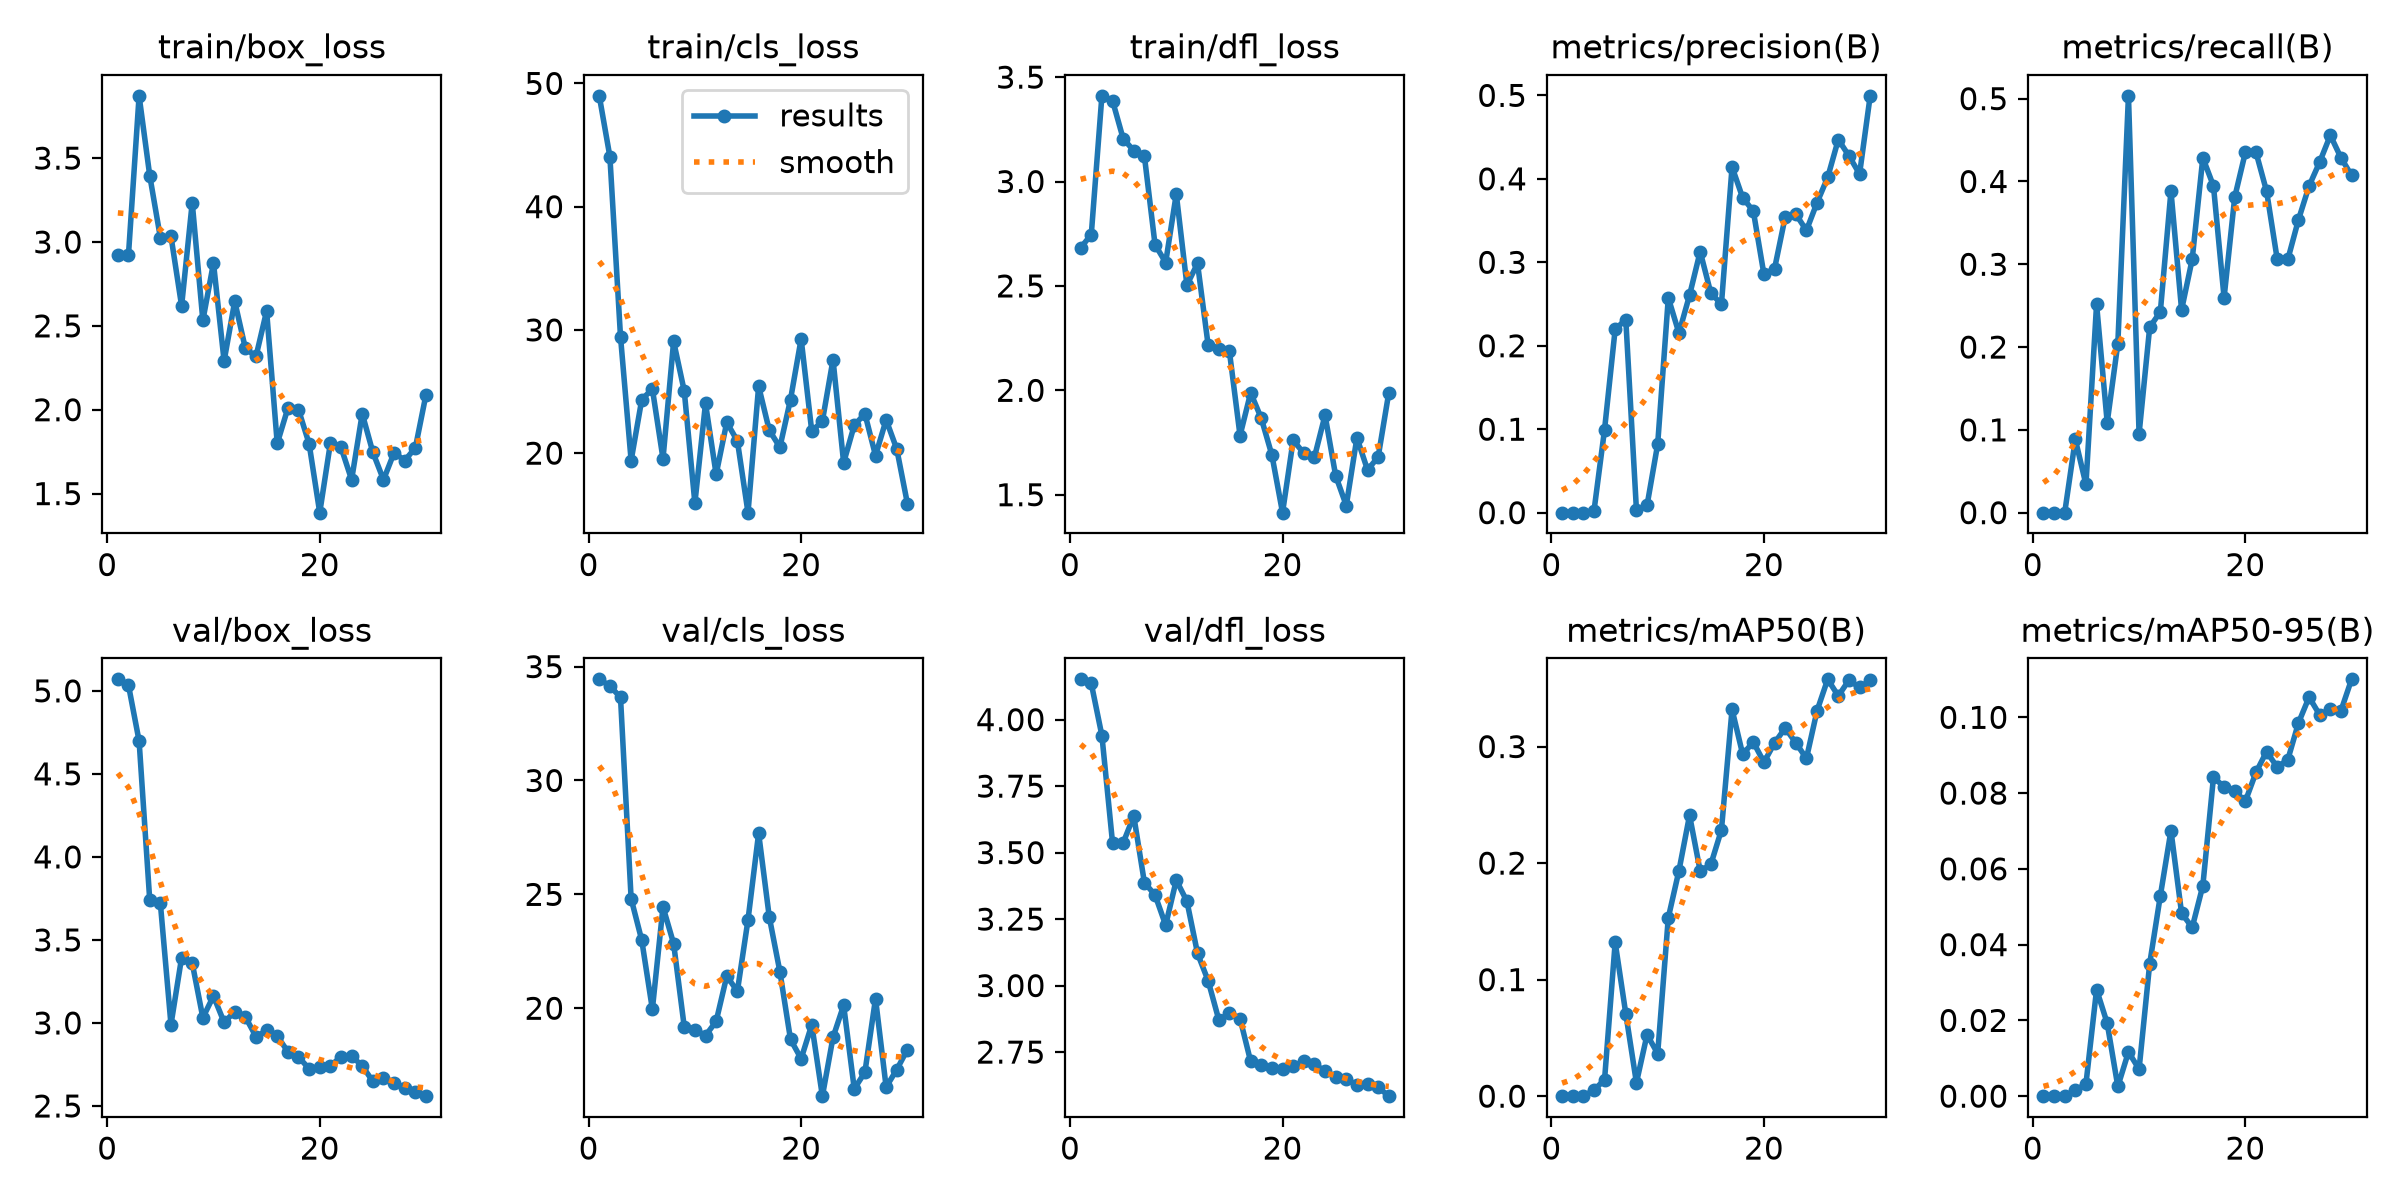

Data behind this chart, as committed beside it:
epoch, time, train/box_loss, train/cls_loss, train/dfl_loss, metrics/precision(B), metrics/recall(B), metrics/mAP50(B), metrics/mAP50-95(B), val/box_loss, val/cls_loss, val/dfl_loss, lr/pg0, lr/pg1, lr/pg2
1, 6.742, 2.925, 48.99, 2.683, 0, 0, 0, 0, 5.069, 34.44, 4.152, 0.0005, 0.0005, 0.0005
2, 10.22, 2.924, 44.07, 2.746, 0, 0, 0, 0, 5.034, 34.16, 4.136, 0.0009863, 0.0009863, 0.0009863
3, 13.7, 3.871, 29.46, 3.41, 0, 0, 0, 0, 4.698, 33.65, 3.94, 0.001438, 0.001438, 0.001438
4, 17.14, 3.396, 19.4, 3.387, 0.00144, 0.08844, 0.00516, 0.00153, 3.74, 24.81, 3.537, 0.001802, 0.001802, 0.001802
5, 20.63, 3.027, 24.34, 3.205, 0.09958, 0.03401, 0.01408, 0.00324, 3.721, 22.99, 3.537, 0.001736, 0.001736, 0.001736
6, 24.08, 3.034, 25.21, 3.148, 0.2199, 0.2517, 0.1319, 0.02813, 2.99, 19.96, 3.638, 0.00167, 0.00167, 0.00167
7, 27.56, 2.619, 19.55, 3.121, 0.2312, 0.1088, 0.07074, 0.01925, 3.393, 24.45, 3.387, 0.001604, 0.001604, 0.001604
8, 30.95, 3.235, 29.06, 2.698, 0.00333, 0.2041, 0.01153, 0.00255, 3.361, 22.84, 3.341, 0.001538, 0.001538, 0.001538
9, 34.69, 2.533, 25.04, 2.612, 0.00883, 0.5034, 0.05273, 0.01167, 3.032, 19.18, 3.227, 0.001472, 0.001472, 0.001472
10, 38.17, 2.874, 15.94, 2.94, 0.0821, 0.09524, 0.0366, 0.00713, 3.162, 19.06, 3.396, 0.001406, 0.001406, 0.001406
11, 41.58, 2.29, 24.04, 2.504, 0.2574, 0.224, 0.1532, 0.03498, 3.004, 18.8, 3.317, 0.00134, 0.00134, 0.00134
12, 45.08, 2.646, 18.28, 2.608, 0.2152, 0.2425, 0.1934, 0.05289, 3.067, 19.42, 3.121, 0.001274, 0.001274, 0.001274
13, 48.49, 2.366, 22.5, 2.216, 0.2606, 0.3884, 0.241, 0.07009, 3.037, 21.41, 3.018, 0.001208, 0.001208, 0.001208
14, 51.9, 2.317, 20.99, 2.196, 0.3129, 0.2449, 0.1932, 0.04831, 2.918, 20.75, 2.872, 0.001142, 0.001142, 0.001142
15, 55.48, 2.589, 15.17, 2.186, 0.2631, 0.3061, 0.1988, 0.04453, 2.955, 23.88, 2.896, 0.001076, 0.001076, 0.001076
16, 76.48, 1.799, 25.43, 1.783, 0.2499, 0.4286, 0.2284, 0.05555, 2.92, 27.68, 2.876, 0.00101, 0.00101, 0.00101
17, 79.84, 2.009, 21.86, 1.988, 0.4142, 0.3946, 0.3319, 0.08413, 2.828, 24.01, 2.715, 0.000944, 0.000944, 0.000944
18, 83.18, 2.001, 20.48, 1.866, 0.3773, 0.2597, 0.2933, 0.08169, 2.796, 21.61, 2.703, 0.000878, 0.000878, 0.000878
19, 86.5, 1.797, 24.35, 1.69, 0.3615, 0.381, 0.3039, 0.08058, 2.724, 18.63, 2.689, 0.000812, 0.000812, 0.000812
20, 89.71, 1.386, 29.27, 1.414, 0.2855, 0.435, 0.2866, 0.07783, 2.733, 17.78, 2.688, 0.000746, 0.000746, 0.000746
21, 92.99, 1.8, 21.77, 1.76, 0.2924, 0.4354, 0.303, 0.08545, 2.744, 19.27, 2.696, 0.00068, 0.00068, 0.00068
22, 96.34, 1.776, 22.61, 1.699, 0.3543, 0.3881, 0.316, 0.09095, 2.794, 16.14, 2.715, 0.000614, 0.000614, 0.000614
23, 99.6, 1.583, 27.59, 1.68, 0.3577, 0.3061, 0.3032, 0.08685, 2.801, 18.72, 2.704, 0.000548, 0.000548, 0.000548
24, 103, 1.976, 19.22, 1.881, 0.3382, 0.3059, 0.2899, 0.08884, 2.741, 20.13, 2.678, 0.000482, 0.000482, 0.000482
25, 106.2, 1.746, 22.26, 1.591, 0.3715, 0.3537, 0.3308, 0.09853, 2.648, 16.46, 2.656, 0.000416, 0.000416, 0.000416
26, 109.5, 1.582, 23.2, 1.448, 0.4017, 0.3946, 0.3577, 0.1053, 2.666, 17.19, 2.649, 0.00035, 0.00035, 0.00035
27, 112.9, 1.744, 19.81, 1.773, 0.4471, 0.4235, 0.3434, 0.1006, 2.64, 20.42, 2.627, 0.000284, 0.000284, 0.000284
28, 116.1, 1.697, 22.7, 1.619, 0.4275, 0.4558, 0.357, 0.1021, 2.609, 16.54, 2.631, 0.000218, 0.000218, 0.000218
29, 119.5, 1.773, 20.33, 1.681, 0.4058, 0.4286, 0.3507, 0.1017, 2.582, 17.31, 2.618, 0.000152, 0.000152, 0.000152
30, 122.9, 2.09, 15.91, 1.988, 0.4995, 0.4073, 0.3568, 0.11, 2.559, 18.18, 2.584, 8.6e-05, 8.6e-05, 8.6e-05
